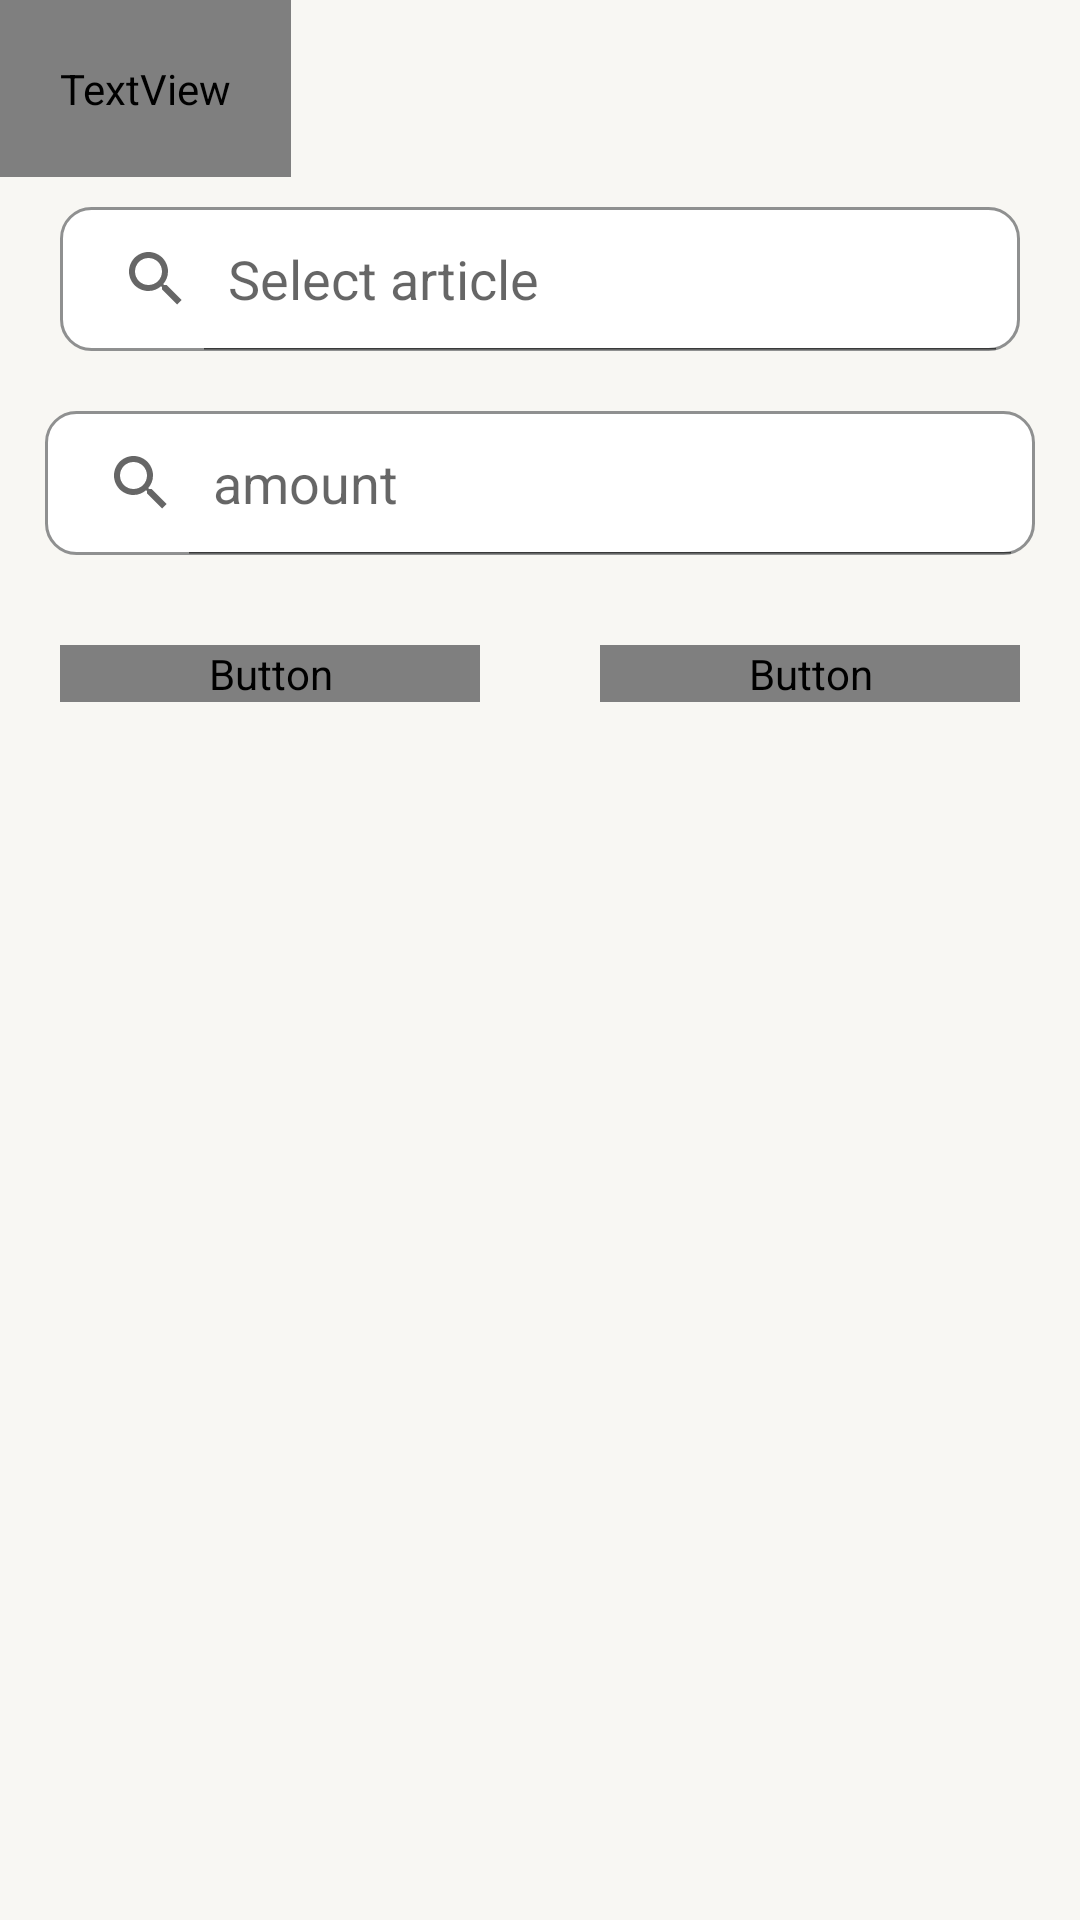

The Android layout XML behind this screen, and the referenced resources:
<!-- AndroidManifest.xml: application theme Theme.Sjsu -->
<!-- res/layout/dialog.xml -->
<?xml version="1.0" encoding="utf-8"?>
<LinearLayout xmlns:android="http://schemas.android.com/apk/res/android"
    android:layout_width="400dp"
    android:layout_height="wrap_content"
    android:layout_gravity="center"
    android:orientation="vertical"
    android:background="#f8f7f3"
    android:layout_marginHorizontal="20dp"
    >

    <TextView
        android:layout_width="wrap_content"
        android:layout_height="wrap_content"
        android:padding="20dp"
        android:text="Buy Together!"
        android:fontFamily="@font/noto_sans_bold"
        android:textSize="20dp"
        android:textColor="@color/black"
        />


    <SearchView
        android:id="@+id/selectArticle"
        android:layout_width="match_parent"
        android:layout_height="wrap_content"
        android:iconifiedByDefault="false"
        android:queryHint="Select article"
        android:inputType="textAutoComplete"
        android:layout_marginVertical="10dp"
        android:layout_marginHorizontal="20dp"
        android:background="@drawable/border_radius"
        />

    <LinearLayout
        android:layout_width="match_parent"
        android:layout_height="wrap_content"
        android:orientation="horizontal">


        <SearchView
            android:id="@+id/amount"
            android:layout_width="match_parent"
            android:layout_height="wrap_content"
            android:iconifiedByDefault="false"
            android:queryHint="amount"
            android:inputType="textAutoComplete"
            android:layout_marginVertical="10dp"
            android:layout_marginHorizontal="15dp"
            android:background="@drawable/border_radius"
            />
    </LinearLayout>

    <LinearLayout
        android:layout_width="match_parent"
        android:layout_height="wrap_content">

        <Button
            android:id="@+id/suggest"
            android:layout_width="0dp"
            android:layout_height="wrap_content"
            android:layout_weight="1"
            android:text="Sugget"
            android:background="@drawable/button"
            android:layout_margin="20dp"
            android:textColor="@color/white"
            android:textSize="15dp"
            android:fontFamily="@font/noto_sans_bold"
            />

        <Button
            android:id="@+id/cancel"
            android:layout_width="0dp"
            android:layout_height="wrap_content"
            android:layout_weight="1"
            android:text="cancel"
            android:background="@drawable/button"
            android:layout_margin="20dp"
            android:textColor="@color/design_default_color_error"
            android:textSize="15dp"
            android:fontFamily="@font/noto_sans_bold"/>
    </LinearLayout>

</LinearLayout>
<!-- resources referenced by this layout -->
<resources>
  <!-- drawable border_radius (drawable) -->
  <?xml version="1.0" encoding="utf-8"?>
  <shape xmlns:android="http://schemas.android.com/apk/res/android"
      android:shape="rectangle"
      >
      <stroke android:width="1dp"
          android:color="#8f9090" />
      <solid android:color="#ffffff" />
      <corners
          android:topLeftRadius="10dp"
          android:topRightRadius="10dp"
          android:bottomLeftRadius="10dp"
          android:bottomRightRadius="10dp" />
  
  </shape>
  <style name="Theme.Sjsu" parent="Theme.AppCompat.DayNight.NoActionBar">
          
          <item name="colorPrimary">@color/purple_500</item>
          <item name="colorPrimaryVariant">@color/purple_700</item>
          <item name="colorOnPrimary">@color/white</item>
          
          <item name="colorSecondary">@color/teal_200</item>
          <item name="colorSecondaryVariant">@color/teal_700</item>
          <item name="colorOnSecondary">@color/black</item>
          
          <item name="android:statusBarColor" tools:targetApi="l">?attr/colorPrimaryVariant</item>
          
      </style>
  <!-- not gathered from this repository: default colours our renderer supplied (Android Studio template values) -->
  <color name="purple_500">#FF6200EE</color>
  <color name="purple_700">#FF3700B3</color>
  <color name="teal_200">#FF03DAC5</color>
  <color name="teal_700">#FF018786</color>
  <color name="black">#FF000000</color>
  <color name="white">#FFFFFFFF</color>
</resources>
